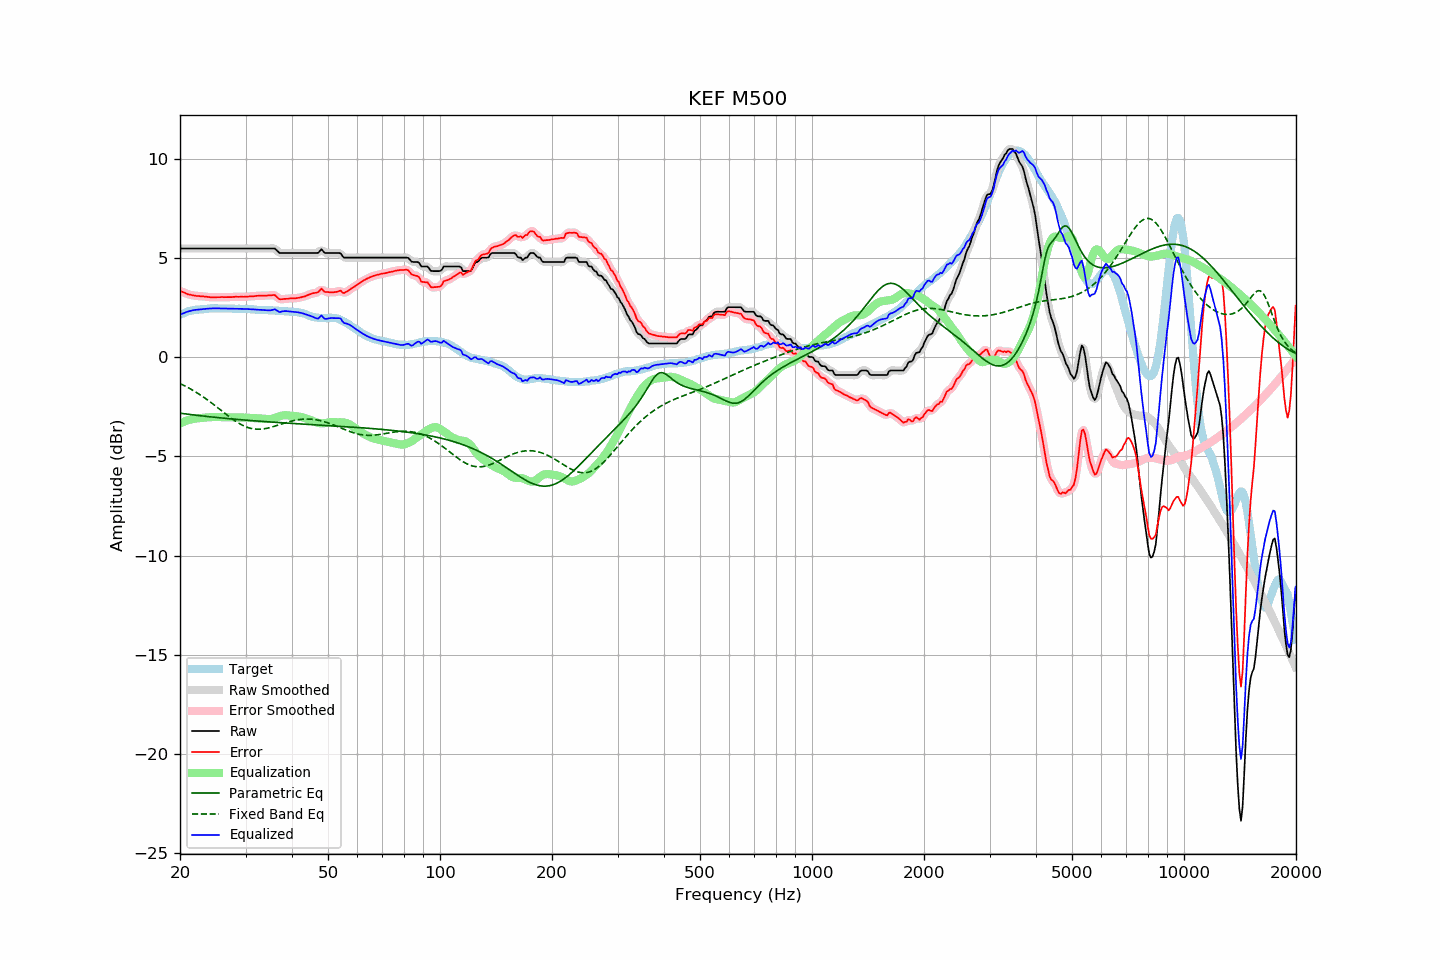

Values plotted in this chart, from the file beside it:
frequency, raw, error, smoothed, error_smoothed, equalization, parametric_eq, fixed_band_eq, equalized_raw, equalized_smoothed, target
20.00, 5.48, 3.34, 5.48, 3.34, -3.34, -2.82, -1.33, 2.13, 2.13, 2.13
20.20, 5.48, 3.30, 5.48, 3.31, -3.30, -2.84, -1.37, 2.17, 2.17, 2.17
20.40, 5.48, 3.27, 5.48, 3.27, -3.27, -2.85, -1.41, 2.21, 2.21, 2.20
20.61, 5.48, 3.24, 5.48, 3.24, -3.23, -2.86, -1.45, 2.24, 2.24, 2.23
20.81, 5.48, 3.20, 5.48, 3.20, -3.20, -2.87, -1.49, 2.27, 2.27, 2.27
21.02, 5.48, 3.16, 5.48, 3.17, -3.18, -2.88, -1.53, 2.30, 2.30, 2.31
21.23, 5.48, 3.15, 5.48, 3.15, -3.15, -2.89, -1.58, 2.32, 2.32, 2.32
21.44, 5.48, 3.13, 5.48, 3.13, -3.13, -2.90, -1.62, 2.34, 2.34, 2.34
21.66, 5.48, 3.11, 5.48, 3.12, -3.12, -2.91, -1.67, 2.36, 2.36, 2.36
21.87, 5.48, 3.10, 5.48, 3.10, -3.10, -2.92, -1.72, 2.37, 2.37, 2.37
22.09, 5.48, 3.08, 5.48, 3.09, -3.09, -2.93, -1.77, 2.39, 2.39, 2.39
22.31, 5.48, 3.08, 5.48, 3.08, -3.08, -2.94, -1.82, 2.39, 2.39, 2.39
22.54, 5.48, 3.08, 5.48, 3.07, -3.07, -2.95, -1.87, 2.40, 2.40, 2.40
22.76, 5.48, 3.07, 5.48, 3.07, -3.07, -2.96, -1.92, 2.41, 2.41, 2.41
22.99, 5.48, 3.07, 5.48, 3.06, -3.06, -2.96, -1.98, 2.42, 2.42, 2.41
23.22, 5.48, 3.06, 5.48, 3.06, -3.05, -2.97, -2.03, 2.43, 2.43, 2.42
23.45, 5.48, 3.05, 5.48, 3.05, -3.04, -2.98, -2.09, 2.43, 2.43, 2.43
23.69, 5.48, 3.04, 5.48, 3.04, -3.04, -2.99, -2.15, 2.44, 2.44, 2.44
23.92, 5.48, 3.03, 5.48, 3.03, -3.03, -3.00, -2.21, 2.45, 2.45, 2.45
24.16, 5.48, 3.02, 5.48, 3.02, -3.02, -3.01, -2.27, 2.45, 2.45, 2.46
24.40, 5.48, 3.01, 5.48, 3.01, -3.02, -3.02, -2.33, 2.46, 2.46, 2.47
24.65, 5.48, 3.02, 5.48, 3.01, -3.02, -3.03, -2.39, 2.46, 2.46, 2.46
24.89, 5.48, 3.02, 5.48, 3.02, -3.02, -3.03, -2.45, 2.46, 2.46, 2.46
25.14, 5.48, 3.02, 5.48, 3.02, -3.02, -3.04, -2.52, 2.46, 2.46, 2.46
25.39, 5.48, 3.02, 5.48, 3.02, -3.02, -3.05, -2.58, 2.46, 2.46, 2.46
25.65, 5.48, 3.02, 5.48, 3.02, -3.02, -3.06, -2.65, 2.46, 2.46, 2.46
25.91, 5.48, 3.03, 5.48, 3.02, -3.02, -3.07, -2.71, 2.45, 2.45, 2.45
26.16, 5.48, 3.02, 5.48, 3.02, -3.02, -3.07, -2.77, 2.45, 2.45, 2.45
26.43, 5.48, 3.02, 5.48, 3.02, -3.02, -3.08, -2.84, 2.45, 2.45, 2.45
26.69, 5.48, 3.02, 5.48, 3.02, -3.02, -3.09, -2.90, 2.45, 2.45, 2.45
26.96, 5.48, 3.02, 5.48, 3.02, -3.03, -3.10, -2.96, 2.45, 2.45, 2.45
27.23, 5.48, 3.02, 5.48, 3.02, -3.03, -3.11, -3.02, 2.45, 2.45, 2.45
27.50, 5.48, 3.03, 5.48, 3.03, -3.03, -3.11, -3.08, 2.45, 2.45, 2.45
27.77, 5.48, 3.04, 5.48, 3.03, -3.03, -3.12, -3.14, 2.44, 2.44, 2.44
28.05, 5.48, 3.04, 5.48, 3.04, -3.04, -3.13, -3.20, 2.44, 2.44, 2.44
28.33, 5.48, 3.05, 5.48, 3.04, -3.04, -3.13, -3.25, 2.44, 2.44, 2.43
28.62, 5.48, 3.04, 5.48, 3.04, -3.04, -3.14, -3.30, 2.44, 2.44, 2.44
28.90, 5.48, 3.04, 5.48, 3.04, -3.04, -3.15, -3.35, 2.43, 2.43, 2.44
29.19, 5.48, 3.05, 5.48, 3.04, -3.04, -3.16, -3.39, 2.43, 2.43, 2.43
29.48, 5.48, 3.04, 5.48, 3.04, -3.04, -3.16, -3.44, 2.43, 2.43, 2.44
29.78, 5.48, 3.04, 5.48, 3.04, -3.05, -3.17, -3.47, 2.43, 2.43, 2.43
30.08, 5.48, 3.04, 5.48, 3.04, -3.05, -3.18, -3.51, 2.43, 2.43, 2.43
30.38, 5.48, 3.05, 5.48, 3.05, -3.05, -3.18, -3.54, 2.42, 2.42, 2.42
30.68, 5.48, 3.06, 5.48, 3.06, -3.06, -3.19, -3.57, 2.42, 2.42, 2.42
30.99, 5.48, 3.07, 5.48, 3.06, -3.06, -3.19, -3.59, 2.41, 2.41, 2.41
31.30, 5.48, 3.07, 5.48, 3.07, -3.07, -3.20, -3.60, 2.41, 2.41, 2.41
31.61, 5.48, 3.07, 5.48, 3.07, -3.07, -3.21, -3.62, 2.40, 2.40, 2.41
31.93, 5.48, 3.08, 5.48, 3.08, -3.08, -3.21, -3.63, 2.40, 2.40, 2.40
32.24, 5.48, 3.09, 5.48, 3.09, -3.08, -3.22, -3.63, 2.39, 2.39, 2.38
32.57, 5.48, 3.09, 5.48, 3.09, -3.09, -3.23, -3.63, 2.39, 2.39, 2.38
32.89, 5.48, 3.09, 5.48, 3.10, -3.09, -3.23, -3.63, 2.38, 2.38, 2.38
33.22, 5.48, 3.10, 5.48, 3.10, -3.10, -3.24, -3.62, 2.38, 2.38, 2.38
33.55, 5.48, 3.10, 5.48, 3.10, -3.10, -3.24, -3.61, 2.37, 2.37, 2.38
33.89, 5.48, 3.10, 5.48, 3.10, -3.11, -3.25, -3.60, 2.37, 2.37, 2.38
34.23, 5.48, 3.10, 5.48, 3.10, -3.12, -3.25, -3.59, 2.36, 2.36, 2.38
34.57, 5.48, 3.11, 5.48, 3.11, -3.12, -3.26, -3.57, 2.35, 2.35, 2.36
34.92, 5.48, 3.11, 5.48, 3.11, -3.12, -3.27, -3.55, 2.36, 2.36, 2.36
35.27, 5.48, 3.12, 5.48, 3.13, -3.11, -3.27, -3.53, 2.37, 2.38, 2.36
35.62, 5.48, 3.13, 5.48, 3.13, -3.09, -3.28, -3.50, 2.39, 2.39, 2.35
35.97, 5.48, 3.13, 5.45, 3.10, -3.06, -3.28, -3.48, 2.41, 2.39, 2.35
... 635 more rows
